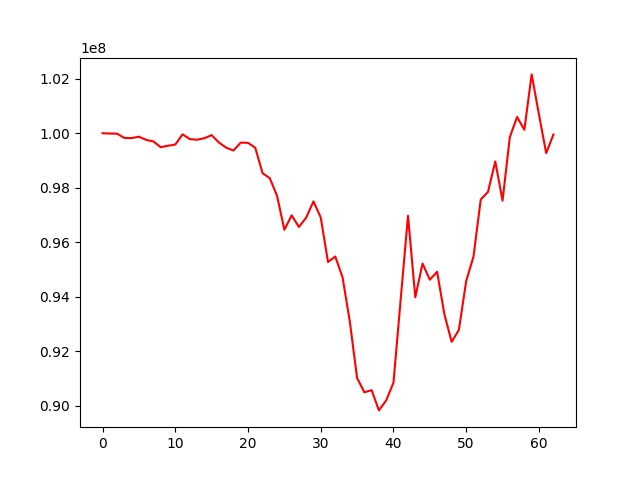

Source data for this figure (header and first rows):
, 0
0, 100000000
1, 99987666
2, 99983914
3, 99824997
4, 99819946
5, 99872782
6, 99754867
7, 99697191
8, 99487117
9, 99540772
10, 99583802
11, 99958027
12, 99784148
13, 99760019
14, 99816954
15, 99929539
16, 99658536
17, 99469670
18, 99365021
19, 99654925
20, 99646988
21, 99467015
22, 98531658
23, 98348624
24, 97694620
25, 96458063
26, 96986329
27, 96561359
28, 96904614
29, 97499517
30, 96910122
31, 95275202
32, 95476254
33, 94714443
34, 93088175
35, 91017281
36, 90495102
37, 90571594
38, 89830593
39, 90197267
40, 90845584
41, 93927361
42, 96972388
43, 93981175
44, 95218344
45, 94625065
46, 94916751
47, 93361315
48, 92346606
49, 92787779
50, 94577864
51, 95470004
52, 97563793
53, 97848414
54, 98965152
55, 97525529
56, 99859307
57, 100595144
58, 100126728
59, 102157799
... 3 more rows
